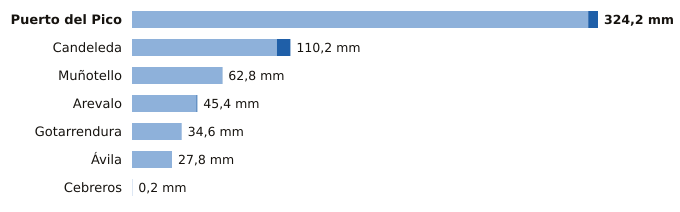

Data behind this chart, as committed beside it:
estacion, provincia, indicativo, mm_6_dias_anteriores, mm_hoy, mm_7_dias, horas_de_hoy
Puerto del Pico, Ávila, 3319D, 317.4, 6.8, 324.2, 6
Candeleda, Ávila, 3422D, 100.8, 9.4, 110.2, 6
Muñotello, Ávila, 2430Y, 62.6, 0.2, 62.8, 6
Arevalo, Ávila, 2456B, 44.8, 0.6, 45.4, 6
Gotarrendura, Ávila, 2453E, 34.6, 0.0, 34.6, 3
Ávila, Ávila, 2444, 27.8, 0.0, 27.8, 7
Cebreros, Ávila, 3337U, 0.2, 0.0, 0.2, 7
